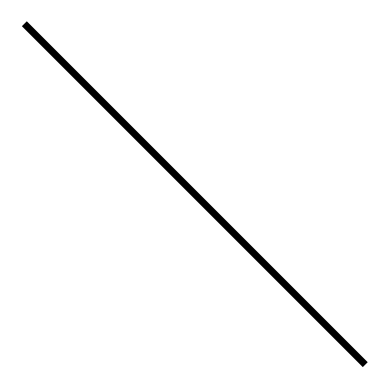

This chart was generated by the following Python code:
import numpy as np
import math
from matplotlib import pyplot as plt

le = np.e
pe = math.pi
t = np.arange(0,1,0.001)


# name = 'final_font/m-आ'
# x_p1 = 7.5 + 4*t
# y_p1 = 10 + 0*t

# x_p2 = 9 + 0*t
# y_p2 = 2 + 8*t


# name = 'final_font/m-अः'
# x_p1 = 11 + 0.5*np.cos(0 + (2*pe)*t)
# y_p1 = 7.5 + 0.5*np.sin(0 + (2*pe)*t)

# x_p2 = 11 + 0.5*np.cos(0 + (2*pe)*t)
# y_p2 = 4.5 + 0.5*np.sin(0 + (2*pe)*t)


# name = 'final_font/m-ऋ'
# x_p1 = 12.55 + 1.25*np.cos(5*pe/8 + (pe)*t)
# y_p1 = 4.4 + 1.25*np.sin(5*pe/8 + (pe)*t)


# name = 'final_font/m-ओ'
# x_p1 = 7.5 + 4*t
# y_p1 = 10 + 0*t

# x_p2 = 10 + 0*t
# y_p2 = 2 + 8*t

# x_p3 = 6.5 + 3.5*t
# y_p3 = 13.5 - 3.5*t


# name = 'final_font/m-औ'
# x_p1 = 7.5 + 4*t
# y_p1 = 10 + 0*t

# x_p2 = 10 + 0*t
# y_p2 = 2 + 8*t

# x_p3 = 6.5 + 3.5*t
# y_p3 = 13.5 - 3.5*t

# x_p4 = 7 + 3*t
# y_p4 = 14 - 4*t


# name = 'final_font/m-ए'
# x_p1 = 7.5 + 4*t
# y_p1 = 10 + 0*t

# x_p2 = 6.5 + 3.5*t
# y_p2 = 13.5 - 3.5*t


# name = 'final_font/m-ऐ'
# x_p1 = 7.5 + 4*t
# y_p1 = 10 + 0*t

# x_p2 = 6.5 + 3.5*t
# y_p2 = 13.5 - 3.5*t

# x_p3 = 7 + 3*t
# y_p3 = 14 - 4*t


# name = 'final_font/m-इ'
# x_p1 = 7.5 + 4*t
# y_p1 = 10 + 0*t

# x_p2 = 9 + 0*t
# y_p2 = 2 + 8*t

# x_p3 = 9 + 2.5*np.cos(1.5 + (pe)*t)
# y_p3 = 10.8 + 0.8*np.sin(1.5 + (pe)*t)

# x_p4 = 9 + 6.0*np.cos(0 + (pe/2)*t)
# y_p4 = 10.8 + 0.8*np.sin(0 + (pe/2)*t)


# name = 'final_font/m-ई'
# x_p1 = 7.5 + 4*t
# y_p1 = 10 + 0*t

# x_p2 = 9 + 0*t
# y_p2 = 2 + 8*t

# x_p3 = 9 + 2.5*np.cos(-1.5 + (pe)*t)
# y_p3 = 10.8 + 0.8*np.sin(-1.5 + (pe)*t)

# x_p4 = 9 + 4.5*np.cos(pe/2 + (pe/2)*t)
# y_p4 = 10.8 + 0.8*np.sin(pe/2 + (pe/2)*t)



# name = 'final_font/m-उ'
# x_p1 = 9 + 0.5*np.cos((-pe/2) + (pe+pe/3)*t)
# y_p1 = 1 + 0.5*np.sin((-pe/2) + (pe+pe/3)*t)

# x_p2 = 9 + 2*np.cos(pe + (3*pe/5-0.28)*t)
# y_p2 = 1 + 0.5*np.sin(pe + (3*pe/5-0.28)*t)


# name = 'final_font/m-ऊ'
# x_p1 = 9 + 0.5*np.cos(pe/4 + (6*pe/4)*t)
# y_p1 = -0.5 + 0.5*np.sin(pe/4 + (6*pe/4)*t)

# x_p2 = 9 + 0.5*np.cos(pe/4) + 2*t
# y_p2 = -0.5 + 0.5*np.sin(pe/4) - 2*t


# name = 'final_font/m-अं'
# x_p1 = 7.5 + 3*t
# y_p1 = 10 + 0*t

# x_p2 = 9 + 0.5*np.cos(0 + (2*pe)*t)
# y_p2 = 12 + 0.5*np.sin(0 + (2*pe)*t)

# name = 'final_font/m-Halant'
x_p1 = 7 + 3*t
y_p1 = 14 - 3*t

graph = plt.figure()
out = graph.add_subplot(1,1,1)
out.set_aspect('equal')
out.plot(x_p1, y_p1, 'k', linewidth=5.0)
# out.plot(x_p2, y_p2, 'k', linewidth=5.0)
# out.plot(x_p3, y_p3, 'k', linewidth=5.0)
# out.plot(x_p4, y_p4, 'k', linewidth=5.0)
# out.plot(x_p5, y_p5, 'k', linewidth=5.0)
# out.plot(x_p6, y_p6, 'k', linewidth=5.0)
# out.plot(x_p7, y_p7, 'k', linewidth=5.0)
# out.plot(x_p8, y_p8, 'k', linewidth=5.0)
out.axis('off')
plt.show()